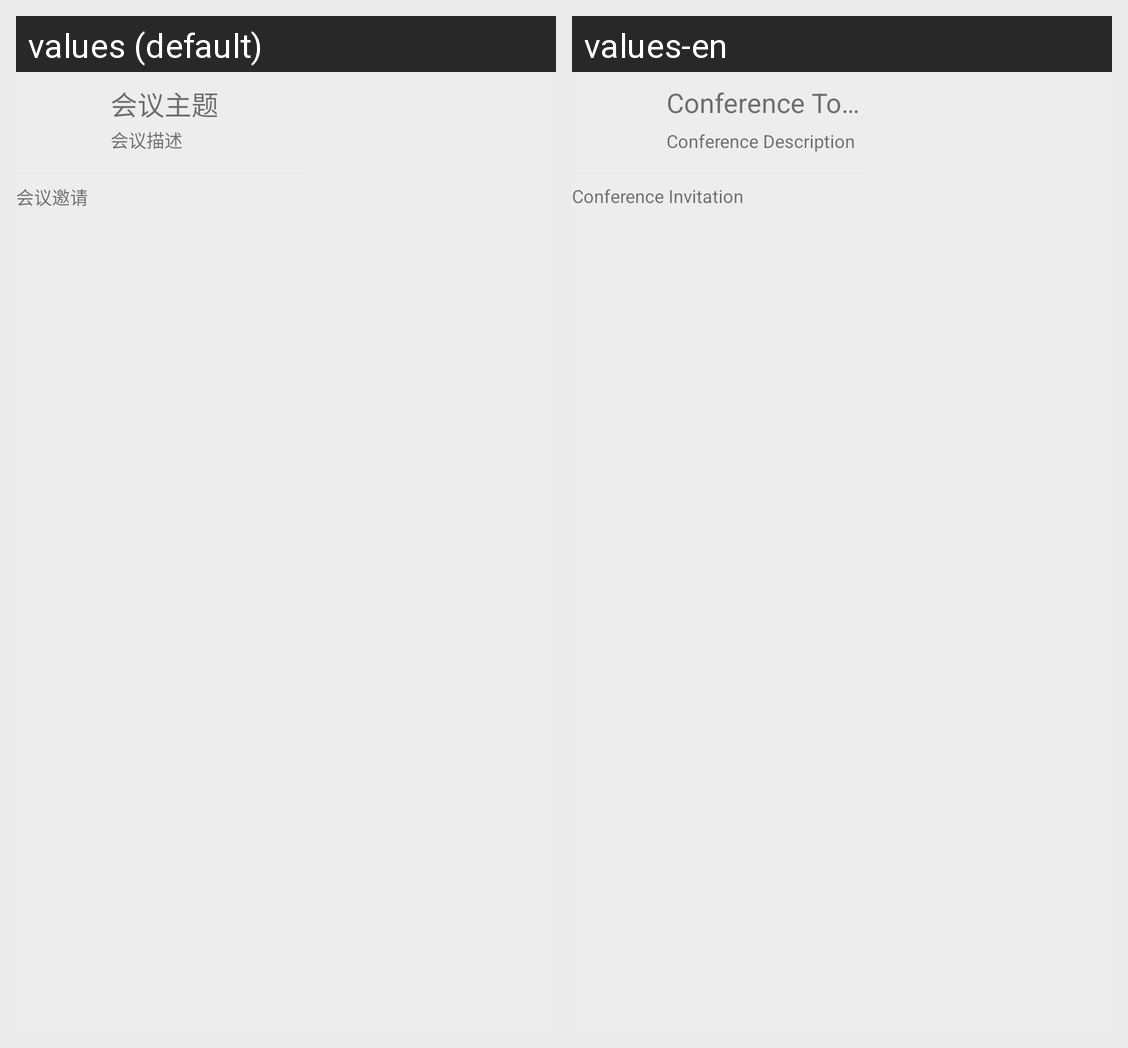

Here is an Android app screen in its default locale and in the app's own translations. Write out the translated-string differences for the strings that appear on this screen.
Android screen res/layout/conversation_item_conference_invite_receive.xml rendered under 2 locales, left to right: values (default), values-en. Device: Nexus 5 (rendered at 1080×1920; each locale shown at half size, 540×960, under a caption strip naming it); theme AppTheme.
Strings drawn on this screen, with the default value and each locale's value (text and hints the layout hard-codes, and strings that could not be matched under every locale, appear in the picture but are not listed):

conference_topic_placeholder
  values: 会议主题
  values-en: Conference Topic

conference_desc_placeholder
  values: 会议描述
  values-en: Conference Description

conference_invitation
  values: 会议邀请
  values-en: Conference Invitation
